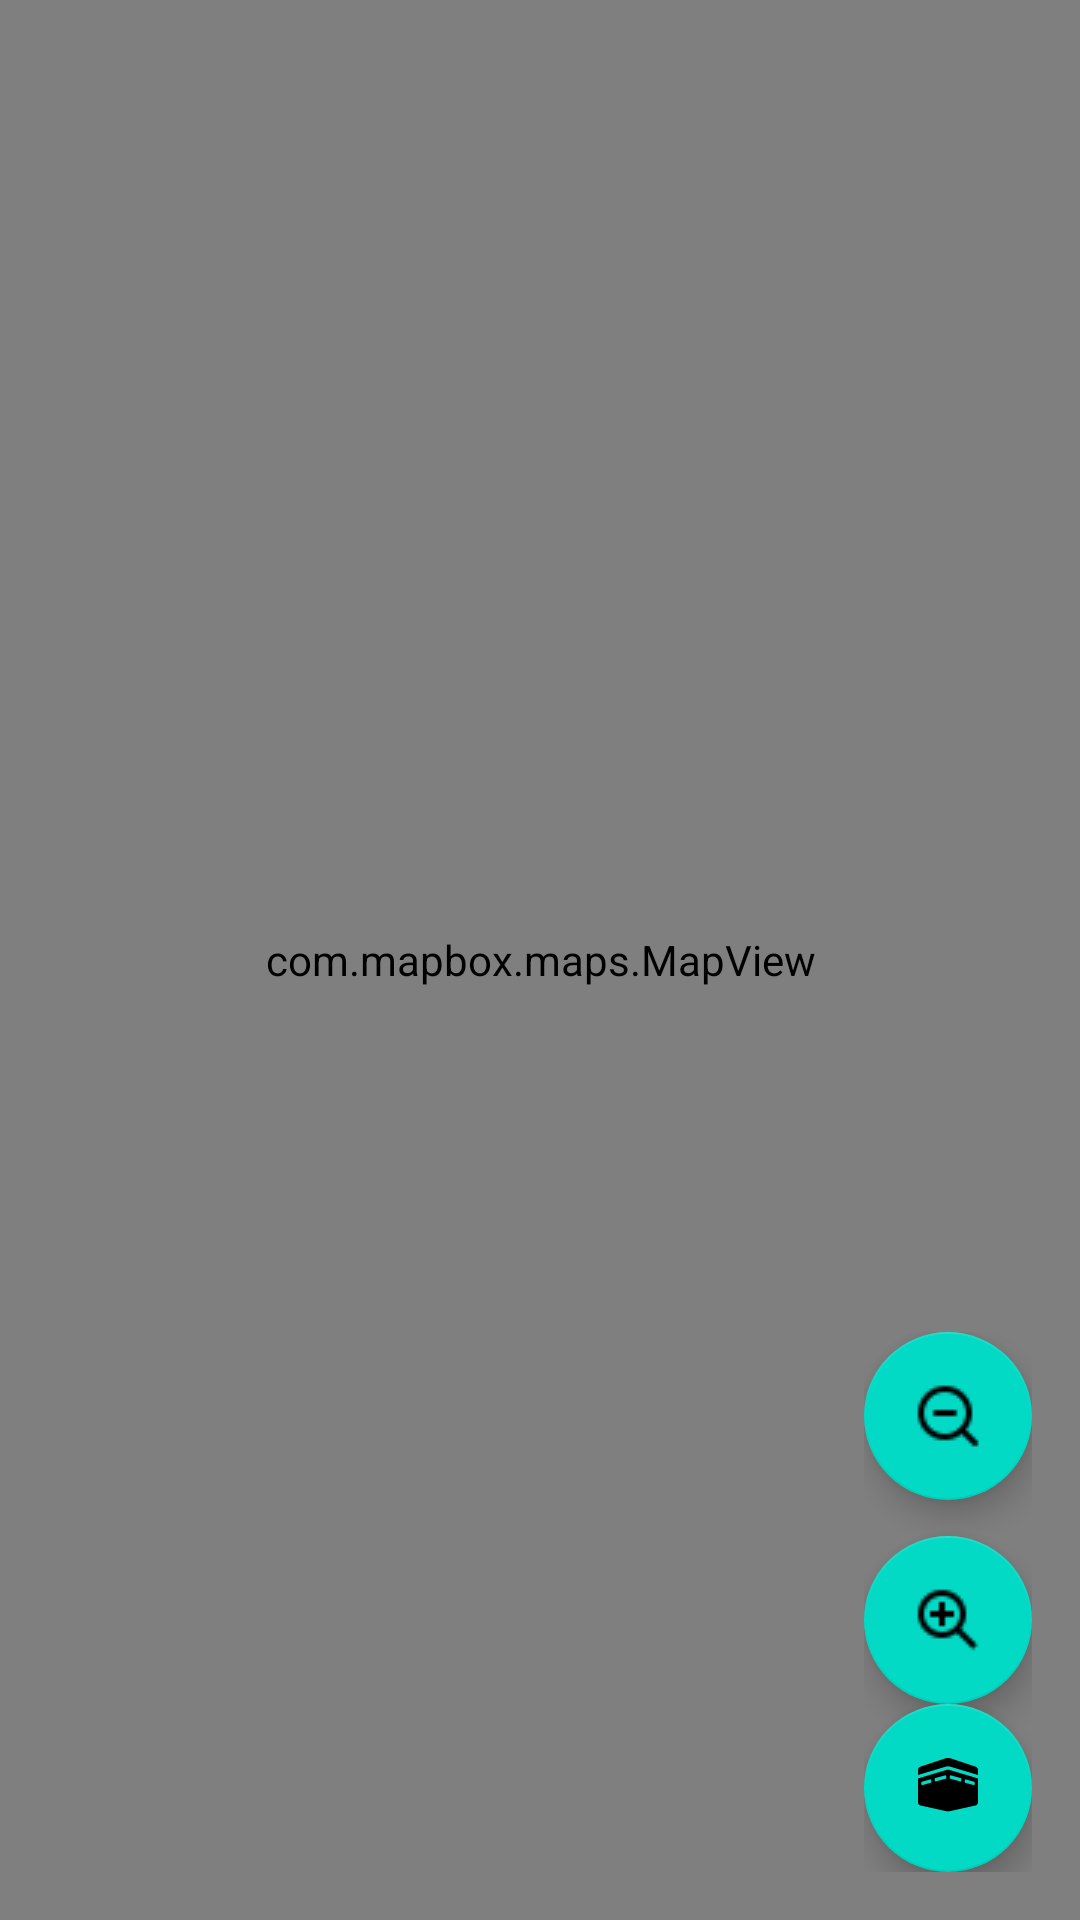

Here is an Android app screen rendered from its layout file. Give the layout XML and the strings, colors and styles it references.
<!-- AndroidManifest.xml: application theme Theme.AutoTawafCounter -->
<!-- res/layout/activity_tawaf.xml -->
<RelativeLayout xmlns:android="http://schemas.android.com/apk/res/android"
    xmlns:app="http://schemas.android.com/apk/res-auto"
    xmlns:tools="http://schemas.android.com/tools"
    xmlns:mapbox="http://schemas.android.com/apk/res-auto"
    android:id="@+id/main"
    android:layout_width="match_parent"
    android:layout_height="match_parent"
    tools:context=".activity.TawafActivity">

    <TextView
        android:id="@+id/tawafCounter"
        android:layout_width="wrap_content"
        android:layout_height="wrap_content"
        android:text="1/7 Tawaf"
        android:textSize="18sp"
        android:textStyle="bold"
        android:layout_alignParentTop="true"
        android:layout_alignParentEnd="true"
        android:layout_margin="16dp"
        android:textColor="@android:color/white" />


    <com.mapbox.maps.MapView
        android:id="@+id/mapView"
        android:layout_width="match_parent"
        android:layout_height="match_parent"
        mapbox:mapbox_cameraTargetLat="21.4225"
        mapbox:mapbox_cameraTargetLng="39.8262"
        mapbox:mapbox_cameraZoom="9.0" />

    
    <LinearLayout
        android:layout_width="wrap_content"
        android:layout_height="wrap_content"
        android:layout_alignParentEnd="true"
        android:layout_alignParentBottom="true"
        android:orientation="vertical"
        android:layout_margin="16dp">

        <com.google.android.material.floatingactionbutton.FloatingActionButton
            android:id="@+id/zoomOut"
            android:layout_width="wrap_content"
            android:layout_height="wrap_content"
            android:src="@drawable/zoom_out" />

        <com.google.android.material.floatingactionbutton.FloatingActionButton
            android:id="@+id/zoomIn"
            android:layout_width="wrap_content"
            android:layout_height="wrap_content"
            android:src="@drawable/zoom_in"
            android:layout_marginTop="12dp" />

        <com.google.android.material.floatingactionbutton.FloatingActionButton
            android:id="@+id/focusLocation"
            android:layout_width="wrap_content"
            android:layout_height="wrap_content"
            android:layout_marginTop="0dp"
            android:src="@drawable/kaaba" />
    </LinearLayout>

</RelativeLayout>
<!-- resources referenced by this layout -->
<resources>
  <!-- drawable kaaba (drawable) -->
  <vector xmlns:android="http://schemas.android.com/apk/res/android"
      android:width="256dp"
      android:height="256dp"
      android:viewportWidth="691.2"
      android:viewportHeight="691.2">
  
    <path
        android:pathData="M611.72,141.11L375.96,62.53a95.96,95.96 0,0 0,-60.71 0L79.48,141.11A32.01,32.01 0,0 0,57.6 171.47v49.01l265.02,-79.51c15.03,-4.5 30.92,-4.5 45.98,0l265,79.51v-49.01c0,-13.77 -8.81,-26 -21.88,-30.36zM331.82,171.63L57.6,253.9v228.38c0,15 10.42,27.98 25.06,31.24l242.12,53.8a95.94,95.94 0,0 0,41.65 0l242.12,-53.8c14.64,-3.25 25.06,-16.24 25.06,-31.24L633.61,253.89l-274.2,-82.26c-9.04,-2.72 -18.59,-2.72 -27.59,0zM185.6,287.71c0,3.61 -2.41,6.77 -5.89,7.72l-80,21.82C94.62,318.63 89.6,314.8 89.6,309.53v-16.58c0,-3.61 2.41,-6.77 5.89,-7.72l80,-21.82c5.09,-1.39 10.11,2.44 10.11,7.72v16.58zM329.6,248.43c0,3.61 -2.41,6.77 -5.89,7.72l-96,26.18c-5.09,1.39 -10.11,-2.44 -10.11,-7.72v-16.58c0,-3.61 2.41,-6.77 5.89,-7.72l96,-26.18c5.09,-1.39 10.11,2.44 10.11,7.72v16.58zM505.6,271.13c0,-5.28 5.02,-9.11 10.11,-7.72l80,21.82c3.48,0.95 5.89,4.11 5.89,7.72v16.58c0,5.28 -5.02,9.11 -10.11,7.72l-80,-21.82a8,8 0,0 1,-5.89 -7.72v-16.58zM361.6,231.86c0,-5.28 5.02,-9.11 10.11,-7.72l96,26.18c3.48,0.95 5.89,4.11 5.89,7.72v16.58c0,5.28 -5.02,9.11 -10.11,7.72l-96,-26.18a8,8 0,0 1,-5.89 -7.72v-16.58z"
        android:fillColor="#000000"/>
  </vector>
  <!-- drawable zoom_in: png bitmap (drawable, 372 bytes) -->
  <!-- drawable zoom_out: png bitmap (drawable, 426 bytes) -->
  <style name="Theme.AutoTawafCounter" parent="Theme.MaterialComponents.DayNight.DarkActionBar">
          
          <item name="colorPrimary">@color/purple_500</item>
          <item name="colorPrimaryVariant">@color/purple_700</item>
          <item name="colorOnPrimary">@color/white</item>
          
          <item name="colorSecondary">@color/teal_200</item>
          <item name="colorSecondaryVariant">@color/teal_700</item>
          <item name="colorOnSecondary">@color/black</item>
          
          <item name="android:statusBarColor">?attr/colorPrimaryVariant</item>
          
      </style>
  <!-- not gathered from this repository: default colours our renderer supplied (Android Studio template values) -->
  <color name="purple_500">#FF6200EE</color>
  <color name="purple_700">#FF3700B3</color>
  <color name="teal_200">#FF03DAC5</color>
  <color name="teal_700">#FF018786</color>
  <color name="black">#FF000000</color>
  <color name="white">#FFFFFFFF</color>
</resources>
